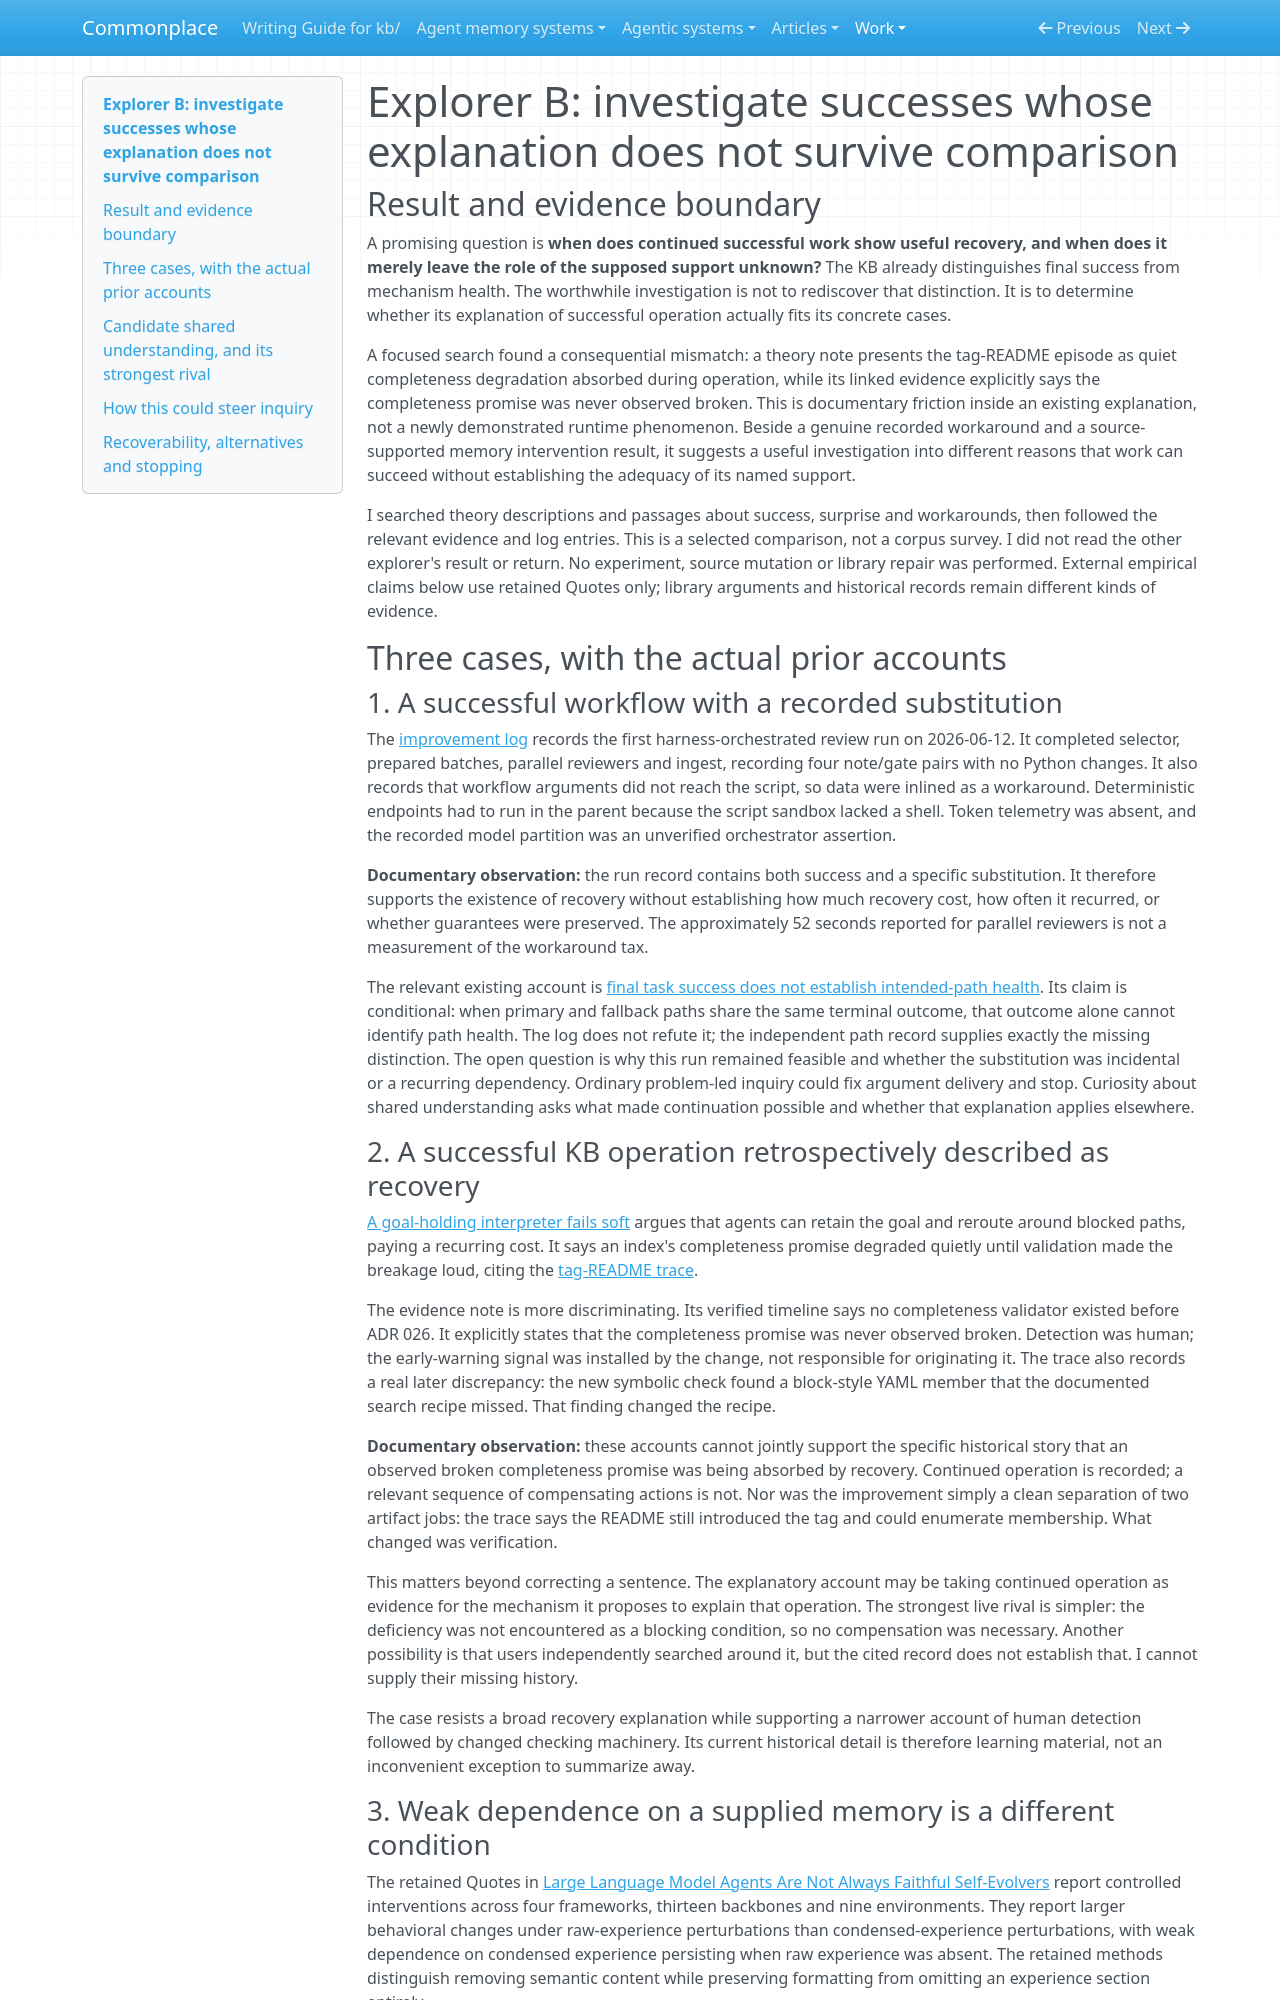

repository: zby/commonplace · page: work/open-ended-work-economics/curiosity-exploration/turn-01/explorer-b/index.html · generator: mkdocs

# Explorer B: investigate successes whose explanation does not survive comparison

## Result and evidence boundary

A promising question is **when does continued successful work show useful recovery, and when does it merely leave the role of the supposed support unknown?** The KB already distinguishes final success from mechanism health. The worthwhile investigation is not to rediscover that distinction. It is to determine whether its explanation of successful operation actually fits its concrete cases.

A focused search found a consequential mismatch: a theory note presents the tag-README episode as quiet completeness degradation absorbed during operation, while its linked evidence explicitly says the completeness promise was never observed broken. This is documentary friction inside an existing explanation, not a newly demonstrated runtime phenomenon. Beside a genuine recorded workaround and a source-supported memory intervention result, it suggests a useful investigation into different reasons that work can succeed without establishing the adequacy of its named support.

I searched theory descriptions and passages about success, surprise and workarounds, then followed the relevant evidence and log entries. This is a selected comparison, not a corpus survey. I did not read the other explorer's result or return. No experiment, source mutation or library repair was performed. External empirical claims below use retained Quotes only; library arguments and historical records remain different kinds of evidence.

## Three cases, with the actual prior accounts

### 1. A successful workflow with a recorded substitution

The [improvement log](../../../../log.md) records the first harness-orchestrated review run on 2026-06-12. It completed selector, prepared batches, parallel reviewers and ingest, recording four note/gate pairs with no Python changes. It also records that workflow arguments did not reach the script, so data were inlined as a workaround. Deterministic endpoints had to run in the parent because the script sandbox lacked a shell. Token telemetry was absent, and the recorded model partition was an unverified orchestrator assertion.

**Documentary observation:** the run record contains both success and a specific substitution. It therefore supports the existence of recovery without establishing how much recovery cost, how often it recurred, or whether guarantees were preserved. The approximately 52 seconds reported for parallel reviewers is not a measurement of the workaround tax.

The relevant existing account is [final task success does not establish intended-path health](../../../../theory/final-task-success-does-not-establish-intended-path-health.md). Its claim is conditional: when primary and fallback paths share the same terminal outcome, that outcome alone cannot identify path health. The log does not refute it; the independent path record supplies exactly the missing distinction. The open question is why this run remained feasible and whether the substitution was incidental or a recurring dependency. Ordinary problem-led inquiry could fix argument delivery and stop. Curiosity about shared understanding asks what made continuation possible and whether that explanation applies elsewhere.

### 2. A successful KB operation retrospectively described as recovery

[A goal-holding interpreter fails soft](../../../../theory/a-goal-holding-interpreter-fails-soft-workarounds-tax-a-bounded-budget.md) argues that agents can retain the goal and reroute around blocked paths, paying a recurring cost. It says an index's completeness promise degraded quietly until validation made the breakage loud, citing the [tag-README trace](../../../../theory/evidence/tag-readme-trace-observed-causal-connection.md).

The evidence note is more discriminating. Its verified timeline says no completeness validator existed before ADR 026. It explicitly states that the completeness promise was never observed broken. Detection was human; the early-warning signal was installed by the change, not responsible for originating it. The trace also records a real later discrepancy: the new symbolic check found a block-style YAML member that the documented search recipe missed. That finding changed the recipe.

**Documentary observation:** these accounts cannot jointly support the specific historical story that an observed broken completeness promise was being absorbed by recovery. Continued operation is recorded; a relevant sequence of compensating actions is not. Nor was the improvement simply a clean separation of two artifact jobs: the trace says the README still introduced the tag and could enumerate membership. What changed was verification.

This matters beyond correcting a sentence. The explanatory account may be taking continued operation as evidence for the mechanism it proposes to explain that operation. The strongest live rival is simpler: the deficiency was not encountered as a blocking condition, so no compensation was necessary. Another possibility is that users independently searched around it, but the cited record does not establish that. I cannot supply their missing history.

The case resists a broad recovery explanation while supporting a narrower account of human detection followed by changed checking machinery. Its current historical detail is therefore learning material, not an inconvenient exception to summarize away.
